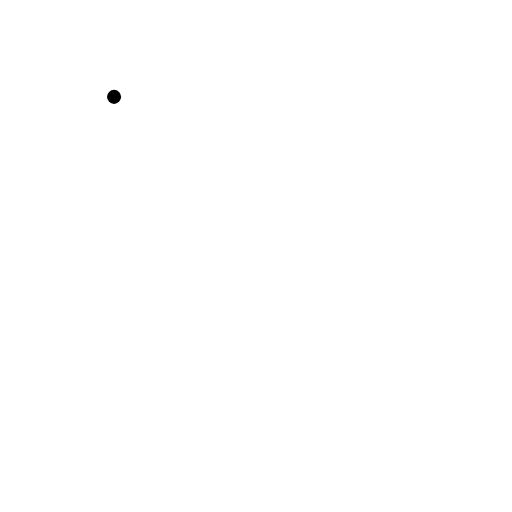
t = 0.00 s
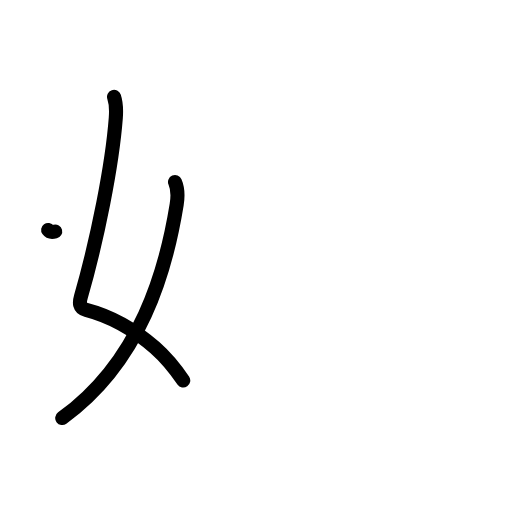
t = 2.20 s
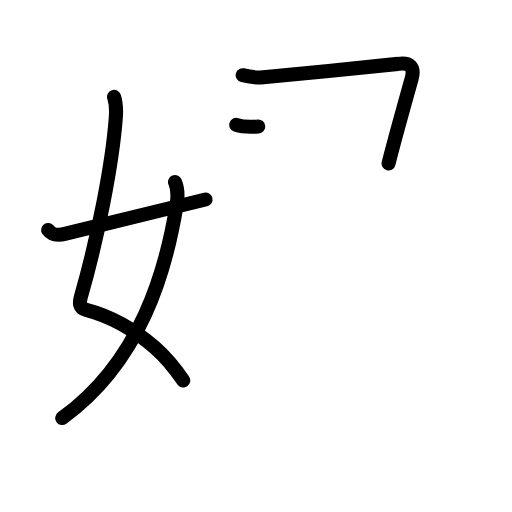
t = 4.40 s
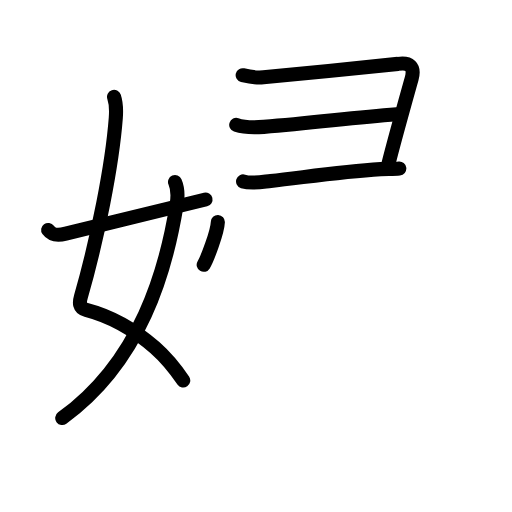
t = 6.60 s
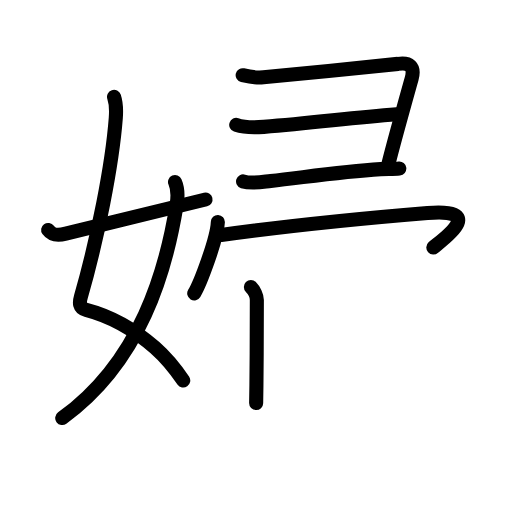
t = 8.80 s
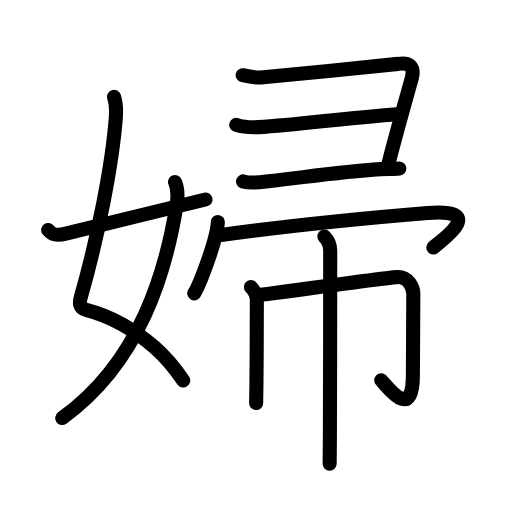
t = 11.00 s

The animated SVG that drew these frames (rendered in a browser with its animation timeline set to each time). Animation: 41 SMIL elements (animate=41); one cycle of 11.00 s.

<?xml version="1.0" encoding="UTF-8"?>
<!--
AniKanjiVG is licensed by CC-BY-SA Paul C. Sommerhoff (https://bitbucket.org/sommerhoff/anikanjivg).
AniKanjiVG uses KanjiVG which is licensed by CC-BY-SA Ulrich Apel (http://kanjivg.tagaini.net).
See also http://creativecommons.org/licenses/by-sa/3.0/
-->
<svg xmlns:kvg='http://kanjivg.tagaini.net' xmlns='http://www.w3.org/2000/svg' width='109' height='109' viewBox='0 0 109 109' style='fill:none;stroke:#000000;stroke-width:3;stroke-linecap:round;stroke-linejoin:round;' id="kvg:kanji_05a66"><g id="kvg:05a66" kvg:element="婦"><g id="kvg:05a66-g1" kvg:element="女" kvg:variant="true" kvg:position="left" kvg:radical="general"><path id="kvg:05a66-s1" kvg:type="㇛" d="M24.28,20.62c0.47,1.38,0.49,2.91,0.37,4.52c-0.77,10.11-3.88,25.67-7.42,38.02c-0.35,1.21-0.44,2.4,1.12,2.8c5.41,1.41,9.78,3.79,14.64,8.05c2.07,1.82,4.14,4.24,6.02,6.99"><animate attributeName="d" begin="0.0s" dur="0.2s" from="M24.28,20.62C24.28,20.62,24.28,20.62,24.28,20.62" to="M24.28,20.62c0.47,1.38,0.49,2.91,0.37,4.52" />
<animate attributeName="d" begin="0.2s" dur="0.2s" from="M24.28,20.62c0.47,1.38,0.49,2.91,0.37,4.52c0,0,0,0,0,0,0" to="M24.28,20.62c0.47,1.38,0.49,2.91,0.37,4.52c-0.77,10.11-3.88,25.67-7.42,38.02" />
<animate attributeName="d" begin="0.4s" dur="0.2s" from="M24.28,20.62c0.47,1.38,0.49,2.91,0.37,4.52c-0.77,10.11-3.88,25.67-7.42,38.02c0,0,0,0,0,0,0" to="M24.28,20.62c0.47,1.38,0.49,2.91,0.37,4.52c-0.77,10.11-3.88,25.67-7.42,38.02c-0.35,1.21-0.44,2.4,1.12,2.8" />
<animate attributeName="d" begin="0.6000000000000001s" dur="0.2s" from="M24.28,20.62c0.47,1.38,0.49,2.91,0.37,4.52c-0.77,10.11-3.88,25.67-7.42,38.02c-0.35,1.21-0.44,2.4,1.12,2.8c0,0,0,0,0,0,0" to="M24.28,20.62c0.47,1.38,0.49,2.91,0.37,4.52c-0.77,10.11-3.88,25.67-7.42,38.02c-0.35,1.21-0.44,2.4,1.12,2.8c5.41,1.41,9.78,3.79,14.64,8.05" />
<animate attributeName="d" begin="0.8s" dur="0.2s" from="M24.28,20.62c0.47,1.38,0.49,2.91,0.37,4.52c-0.77,10.11-3.88,25.67-7.42,38.02c-0.35,1.21-0.44,2.4,1.12,2.8c5.41,1.41,9.78,3.79,14.64,8.05c0,0,0,0,0,0,0" to="M24.28,20.62c0.47,1.38,0.49,2.91,0.37,4.52c-0.77,10.11-3.88,25.67-7.42,38.02c-0.35,1.21-0.44,2.4,1.12,2.8c5.41,1.41,9.78,3.79,14.64,8.05c2.07,1.82,4.14,4.24,6.02,6.99" />
</path>
<path id="kvg:05a66-s2" kvg:type="㇒" d="M37.26,38.75c0.49,1.12,0.63,3.09,0.35,4.82C35.35,57.54,30,76.88,13.25,89"><animate attributeName="d" begin="1.0s" dur="0.5s" from="M37.26,38.75C37.26,38.75,37.26,38.75,37.26,38.75" to="M37.26,38.75c0.49,1.12,0.63,3.09,0.35,4.82" />
<animate attributeName="d" begin="1.5s" dur="0.5s" from="M37.26,38.75c0.49,1.12,0.63,3.09,0.35,4.82c0,0,0,0,0,0,0" to="M37.26,38.75c0.49,1.12,0.63,3.09,0.35,4.82C35.35,57.54,30,76.88,13.25,89" />
<animate attributeName="d" begin="0s" dur="1.0s" from="M-100,-100" to="M-100,-100" />
</path>
<path id="kvg:05a66-s3" kvg:type="㇀/㇐" d="M10.25,48.96C11,50,12.04,50.24,14,49.75c4.5-1.12,18.38-4.5,29.75-7.28"><animate attributeName="d" begin="2.0s" dur="0.5s" from="M10.25,48.96C10.25,48.96,10.25,48.96,10.25,48.96" to="M10.25,48.96C11,50,12.04,50.24,14,49.75" />
<animate attributeName="d" begin="2.5s" dur="0.5s" from="M10.25,48.96C11,50,12.04,50.24,14,49.75c0,0,0,0,0,0,0" to="M10.25,48.96C11,50,12.04,50.24,14,49.75c4.5-1.12,18.38-4.5,29.75-7.28" />
<animate attributeName="d" begin="0s" dur="2.0s" from="M-100,-100" to="M-100,-100" />
</path>
</g>
<g id="kvg:05a66-g2" kvg:element="帚" kvg:position="right"><g id="kvg:05a66-g3" kvg:element="⺕" kvg:variant="true" kvg:original="彑" kvg:position="top"><path id="kvg:05a66-s4" kvg:type="㇕c" d="M51.66,16.01c1.46,0.36,3.43,0.54,4.41,0.45c5.05-0.47,27.08-2.62,28.66-2.86c2.39-0.36,3.64,0.52,2.91,3.13c-1.19,4.26-3.7,13.16-4.92,18.07"><animate attributeName="d" begin="3.0s" dur="0.25s" from="M51.66,16.01C51.66,16.01,51.66,16.01,51.66,16.01" to="M51.66,16.01c1.46,0.36,3.43,0.54,4.41,0.45" />
<animate attributeName="d" begin="3.25s" dur="0.25s" from="M51.66,16.01c1.46,0.36,3.43,0.54,4.41,0.45c0,0,0,0,0,0,0" to="M51.66,16.01c1.46,0.36,3.43,0.54,4.41,0.45c5.05-0.47,27.08-2.62,28.66-2.86" />
<animate attributeName="d" begin="3.5s" dur="0.25s" from="M51.66,16.01c1.46,0.36,3.43,0.54,4.41,0.45c5.05-0.47,27.08-2.62,28.66-2.86c0,0,0,0,0,0,0" to="M51.66,16.01c1.46,0.36,3.43,0.54,4.41,0.45c5.05-0.47,27.08-2.62,28.66-2.86c2.39-0.36,3.64,0.52,2.91,3.13" />
<animate attributeName="d" begin="3.75s" dur="0.25s" from="M51.66,16.01c1.46,0.36,3.43,0.54,4.41,0.45c5.05-0.47,27.08-2.62,28.66-2.86c2.39-0.36,3.64,0.52,2.91,3.13c0,0,0,0,0,0,0" to="M51.66,16.01c1.46,0.36,3.43,0.54,4.41,0.45c5.05-0.47,27.08-2.62,28.66-2.86c2.39-0.36,3.64,0.52,2.91,3.13c-1.19,4.26-3.7,13.16-4.92,18.07" />
<animate attributeName="d" begin="0s" dur="3.0s" from="M-100,-100" to="M-100,-100" />
</path>
<path id="kvg:05a66-s5" kvg:type="㇐c" d="M50.29,26.59c1.59,0.53,4.05,0.56,5.85,0.42c10.9-0.86,18.38-1.92,28.29-2.69"><animate attributeName="d" begin="4.0s" dur="0.5s" from="M50.29,26.59C50.29,26.59,50.29,26.59,50.29,26.59" to="M50.29,26.59c1.59,0.53,4.05,0.56,5.85,0.42" />
<animate attributeName="d" begin="4.5s" dur="0.5s" from="M50.29,26.59c1.59,0.53,4.05,0.56,5.85,0.42c0,0,0,0,0,0,0" to="M50.29,26.59c1.59,0.53,4.05,0.56,5.85,0.42c10.9-0.86,18.38-1.92,28.29-2.69" />
<animate attributeName="d" begin="0s" dur="4.0s" from="M-100,-100" to="M-100,-100" />
</path>
<path id="kvg:05a66-s6" kvg:type="㇐" d="M51.75,38.62c1.83,0.57,4.05,0.11,5.89-0.09c7-0.76,14.7-1.98,23.39-2.52c1.33-0.08,2.82-0.02,3.98-0.14"><animate attributeName="d" begin="5.0s" dur="0.3333333333333333s" from="M51.75,38.62C51.75,38.62,51.75,38.62,51.75,38.62" to="M51.75,38.62c1.83,0.57,4.05,0.11,5.89-0.09" />
<animate attributeName="d" begin="5.333333333333333s" dur="0.3333333333333333s" from="M51.75,38.62c1.83,0.57,4.05,0.11,5.89-0.09c0,0,0,0,0,0,0" to="M51.75,38.62c1.83,0.57,4.05,0.11,5.89-0.09c7-0.76,14.7-1.98,23.39-2.52" />
<animate attributeName="d" begin="5.666666666666667s" dur="0.3333333333333333s" from="M51.75,38.62c1.83,0.57,4.05,0.11,5.89-0.09c7-0.76,14.7-1.98,23.39-2.52c0,0,0,0,0,0,0" to="M51.75,38.62c1.83,0.57,4.05,0.11,5.89-0.09c7-0.76,14.7-1.98,23.39-2.52c1.33-0.08,2.82-0.02,3.98-0.14" />
<animate attributeName="d" begin="0s" dur="5.0s" from="M-100,-100" to="M-100,-100" />
</path>
</g>
<g id="kvg:05a66-g4" kvg:position="bottom"><g id="kvg:05a66-g5" kvg:element="冖"><path id="kvg:05a66-s7" kvg:type="㇔" d="M46.38,47.25c-0.15,3.61-3.75,13.06-5.03,15.21"><animate attributeName="d" begin="6.0s" dur="1.0s" from="M46.38,47.25C46.38,47.25,46.38,47.25,46.38,47.25" to="M46.38,47.25c-0.15,3.61-3.75,13.06-5.03,15.21" />
<animate attributeName="d" begin="0s" dur="6.0s" from="M-100,-100" to="M-100,-100" />
</path>
<path id="kvg:05a66-s8" kvg:type="㇖b" d="M47.08,50.03c18.17-2.53,30.79-3.62,43.94-4.7c13.23-1.08,2.47,6.22,1.23,7.36"><animate attributeName="d" begin="7.0s" dur="0.5s" from="M47.08,50.03C47.08,50.03,47.08,50.03,47.08,50.03" to="M47.08,50.03c18.17-2.53,30.79-3.62,43.94-4.7" />
<animate attributeName="d" begin="7.5s" dur="0.5s" from="M47.08,50.03c18.17-2.53,30.79-3.62,43.94-4.7c0,0,0,0,0,0,0" to="M47.08,50.03c18.17-2.53,30.79-3.62,43.94-4.7c13.23-1.08,2.47,6.22,1.23,7.36" />
<animate attributeName="d" begin="0s" dur="7.0s" from="M-100,-100" to="M-100,-100" />
</path>
</g>
<g id="kvg:05a66-g6" kvg:element="巾"><path id="kvg:05a66-s9" kvg:type="㇑" d="M53.41,61.11c0.68,0.68,1.27,1.89,1.27,2.76c0,0.42-0.01,11.6-0.09,18.13c-0.02,1.74-0.04,3.11-0.06,3.81"><animate attributeName="d" begin="8.0s" dur="0.3333333333333333s" from="M53.41,61.11C53.41,61.11,53.41,61.11,53.41,61.11" to="M53.41,61.11c0.68,0.68,1.27,1.89,1.27,2.76" />
<animate attributeName="d" begin="8.333333333333334s" dur="0.3333333333333333s" from="M53.41,61.11c0.68,0.68,1.27,1.89,1.27,2.76c0,0,0,0,0,0,0" to="M53.41,61.11c0.68,0.68,1.27,1.89,1.27,2.76c0,0.42-0.01,11.6-0.09,18.13" />
<animate attributeName="d" begin="8.666666666666666s" dur="0.3333333333333333s" from="M53.41,61.11c0.68,0.68,1.27,1.89,1.27,2.76c0,0.42-0.01,11.6-0.09,18.13c0,0,0,0,0,0,0" to="M53.41,61.11c0.68,0.68,1.27,1.89,1.27,2.76c0,0.42-0.01,11.6-0.09,18.13c-0.02,1.74-0.04,3.11-0.06,3.81" />
<animate attributeName="d" begin="0s" dur="8.0s" from="M-100,-100" to="M-100,-100" />
</path>
<path id="kvg:05a66-s10" kvg:type="㇆a" d="M55.59,62.77c5.66-0.77,26.77-3.67,28.92-3.78c2.52-0.13,3.47,2.32,3.48,3.53C88,68.5,87.9,73.87,87.9,79.83c0,10.29-5.65,2.17-6.75,1.12"><animate attributeName="d" begin="9.0s" dur="0.25s" from="M55.59,62.77C55.59,62.77,55.59,62.77,55.59,62.77" to="M55.59,62.77c5.66-0.77,26.77-3.67,28.92-3.78" />
<animate attributeName="d" begin="9.25s" dur="0.25s" from="M55.59,62.77c5.66-0.77,26.77-3.67,28.92-3.78c0,0,0,0,0,0,0" to="M55.59,62.77c5.66-0.77,26.77-3.67,28.92-3.78c2.52-0.13,3.47,2.32,3.48,3.53" />
<animate attributeName="d" begin="9.5s" dur="0.25s" from="M55.59,62.77c5.66-0.77,26.77-3.67,28.92-3.78c2.52-0.13,3.47,2.32,3.48,3.53c0,0,0,0,0,0,0" to="M55.59,62.77c5.66-0.77,26.77-3.67,28.92-3.78c2.52-0.13,3.47,2.32,3.48,3.53C88,68.5,87.9,73.87,87.9,79.83" />
<animate attributeName="d" begin="9.75s" dur="0.25s" from="M55.59,62.77c5.66-0.77,26.77-3.67,28.92-3.78c2.52-0.13,3.47,2.32,3.48,3.53C88,68.5,87.9,73.87,87.9,79.83c0,0,0,0,0,0,0" to="M55.59,62.77c5.66-0.77,26.77-3.67,28.92-3.78c2.52-0.13,3.47,2.32,3.48,3.53C88,68.5,87.9,73.87,87.9,79.83c0,10.29-5.65,2.17-6.75,1.12" />
<animate attributeName="d" begin="0s" dur="9.0s" from="M-100,-100" to="M-100,-100" />
</path>
<path id="kvg:05a66-s11" kvg:type="㇑" d="M69.05,50.35c0.61,0.61,1.25,1.65,1.25,3.01c0,0.43-0.01,27.43-0.07,39.64c-0.02,2.98-0.03,5.1-0.05,5.74"><animate attributeName="d" begin="10.0s" dur="0.3333333333333333s" from="M69.05,50.35C69.05,50.35,69.05,50.35,69.05,50.35" to="M69.05,50.35c0.61,0.61,1.25,1.65,1.25,3.01" />
<animate attributeName="d" begin="10.333333333333334s" dur="0.3333333333333333s" from="M69.05,50.35c0.61,0.61,1.25,1.65,1.25,3.01c0,0,0,0,0,0,0" to="M69.05,50.35c0.61,0.61,1.25,1.65,1.25,3.01c0,0.43-0.01,27.43-0.07,39.64" />
<animate attributeName="d" begin="10.666666666666666s" dur="0.3333333333333333s" from="M69.05,50.35c0.61,0.61,1.25,1.65,1.25,3.01c0,0.43-0.01,27.43-0.07,39.64c0,0,0,0,0,0,0" to="M69.05,50.35c0.61,0.61,1.25,1.65,1.25,3.01c0,0.43-0.01,27.43-0.07,39.64c-0.02,2.98-0.03,5.1-0.05,5.74" />
<animate attributeName="d" begin="0s" dur="10.0s" from="M-100,-100" to="M-100,-100" />
</path>
</g>
</g>
</g>
</g>
</svg>
